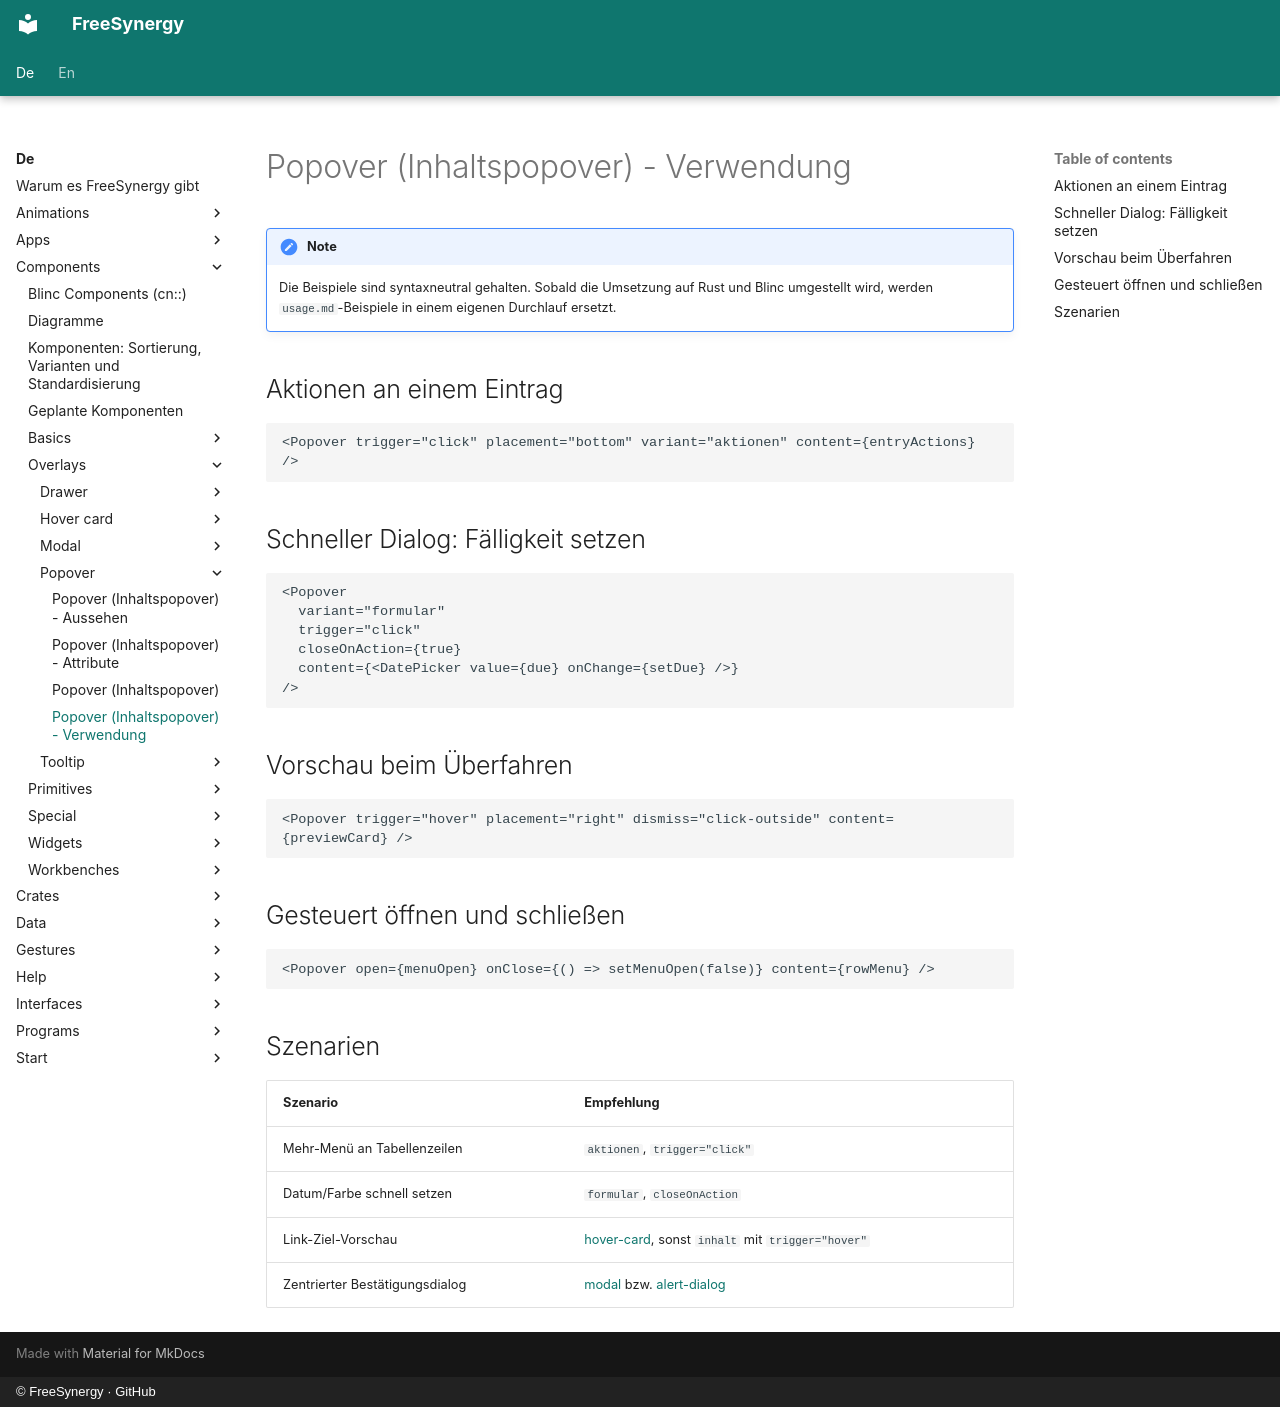

repository: FreeSynergy/fs-documentation · page: de/components/overlays/popover/usage/index.html · generator: mkdocs · copyright: © FreeSynergy · GitHub

# Popover (Inhaltspopover) - Verwendung

!!! note
    Die Beispiele sind syntaxneutral gehalten. Sobald die Umsetzung auf Rust und
    Blinc umgestellt wird, werden `usage.md`-Beispiele in einem eigenen Durchlauf
    ersetzt.

## Aktionen an einem Eintrag

```jsx
<Popover trigger="click" placement="bottom" variant="aktionen" content={entryActions} />
```

## Schneller Dialog: Fälligkeit setzen

```jsx
<Popover
  variant="formular"
  trigger="click"
  closeOnAction={true}
  content={<DatePicker value={due} onChange={setDue} />}
/>
```

## Vorschau beim Überfahren

```jsx
<Popover trigger="hover" placement="right" dismiss="click-outside" content={previewCard} />
```

## Gesteuert öffnen und schließen

```jsx
<Popover open={menuOpen} onClose={() => setMenuOpen(false)} content={rowMenu} />
```

## Szenarien

| Szenario | Empfehlung |
|----------|------------|
| Mehr-Menü an Tabellenzeilen | `aktionen`, `trigger="click"` |
| Datum/Farbe schnell setzen | `formular`, `closeOnAction` |
| Link-Ziel-Vorschau | [hover-card](../hover-card/), sonst `inhalt` mit `trigger="hover"` |
| Zentrierter Bestätigungsdialog | [modal](../modal/) bzw. [alert-dialog](../alert-dialog/) |
